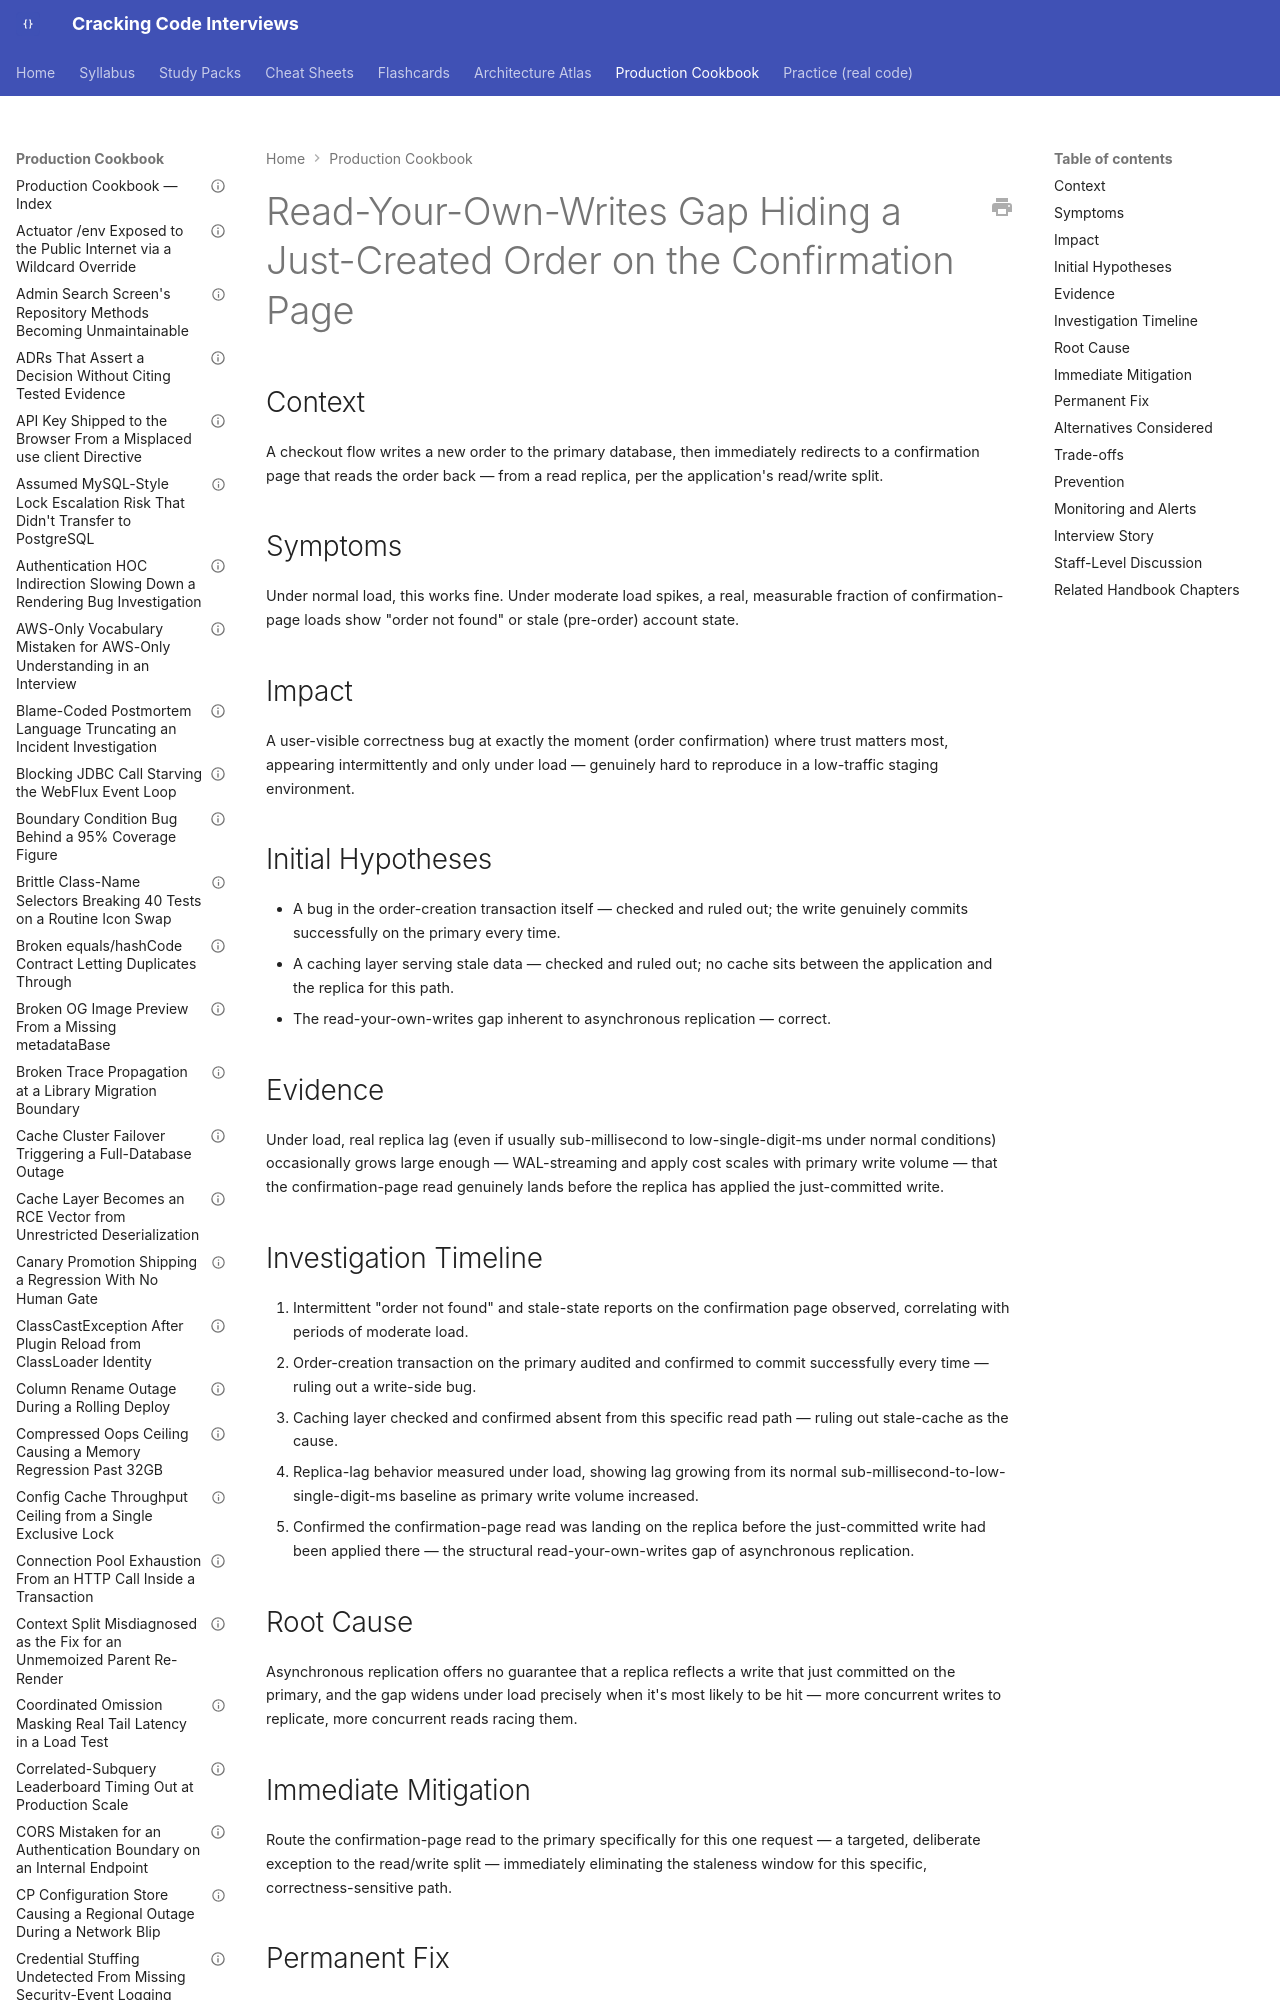

repository: JuanMelendres/cracking-code-interviews · page: production-cookbook/read-your-own-writes-gap-hiding-a-just-created-order-on-confirmation/index.html · generator: mkdocs

---
title: "Read-Your-Own-Writes Gap Hiding a Just-Created Order on the Confirmation Page"
document_type: production-cookbook-entry
domain: databases
status: draft
last_updated: 2026-09-02
related_handbook:
  - ../syllabus/06-databases/replication-read-replicas-and-replica-lag.md
  - ../syllabus/17-architecture/cqrs-read-write-separation.md
source: syllabus/06-databases/replication-read-replicas-and-replica-lag.md#production-scenarios
---

# Read-Your-Own-Writes Gap Hiding a Just-Created Order on the Confirmation Page

## Context

A checkout flow writes a new order to the primary database, then immediately redirects to a confirmation page that reads the order back — from a read replica, per the application's read/write split.

## Symptoms

Under normal load, this works fine. Under moderate load spikes, a real, measurable fraction of confirmation-page loads show "order not found" or stale (pre-order) account state.
